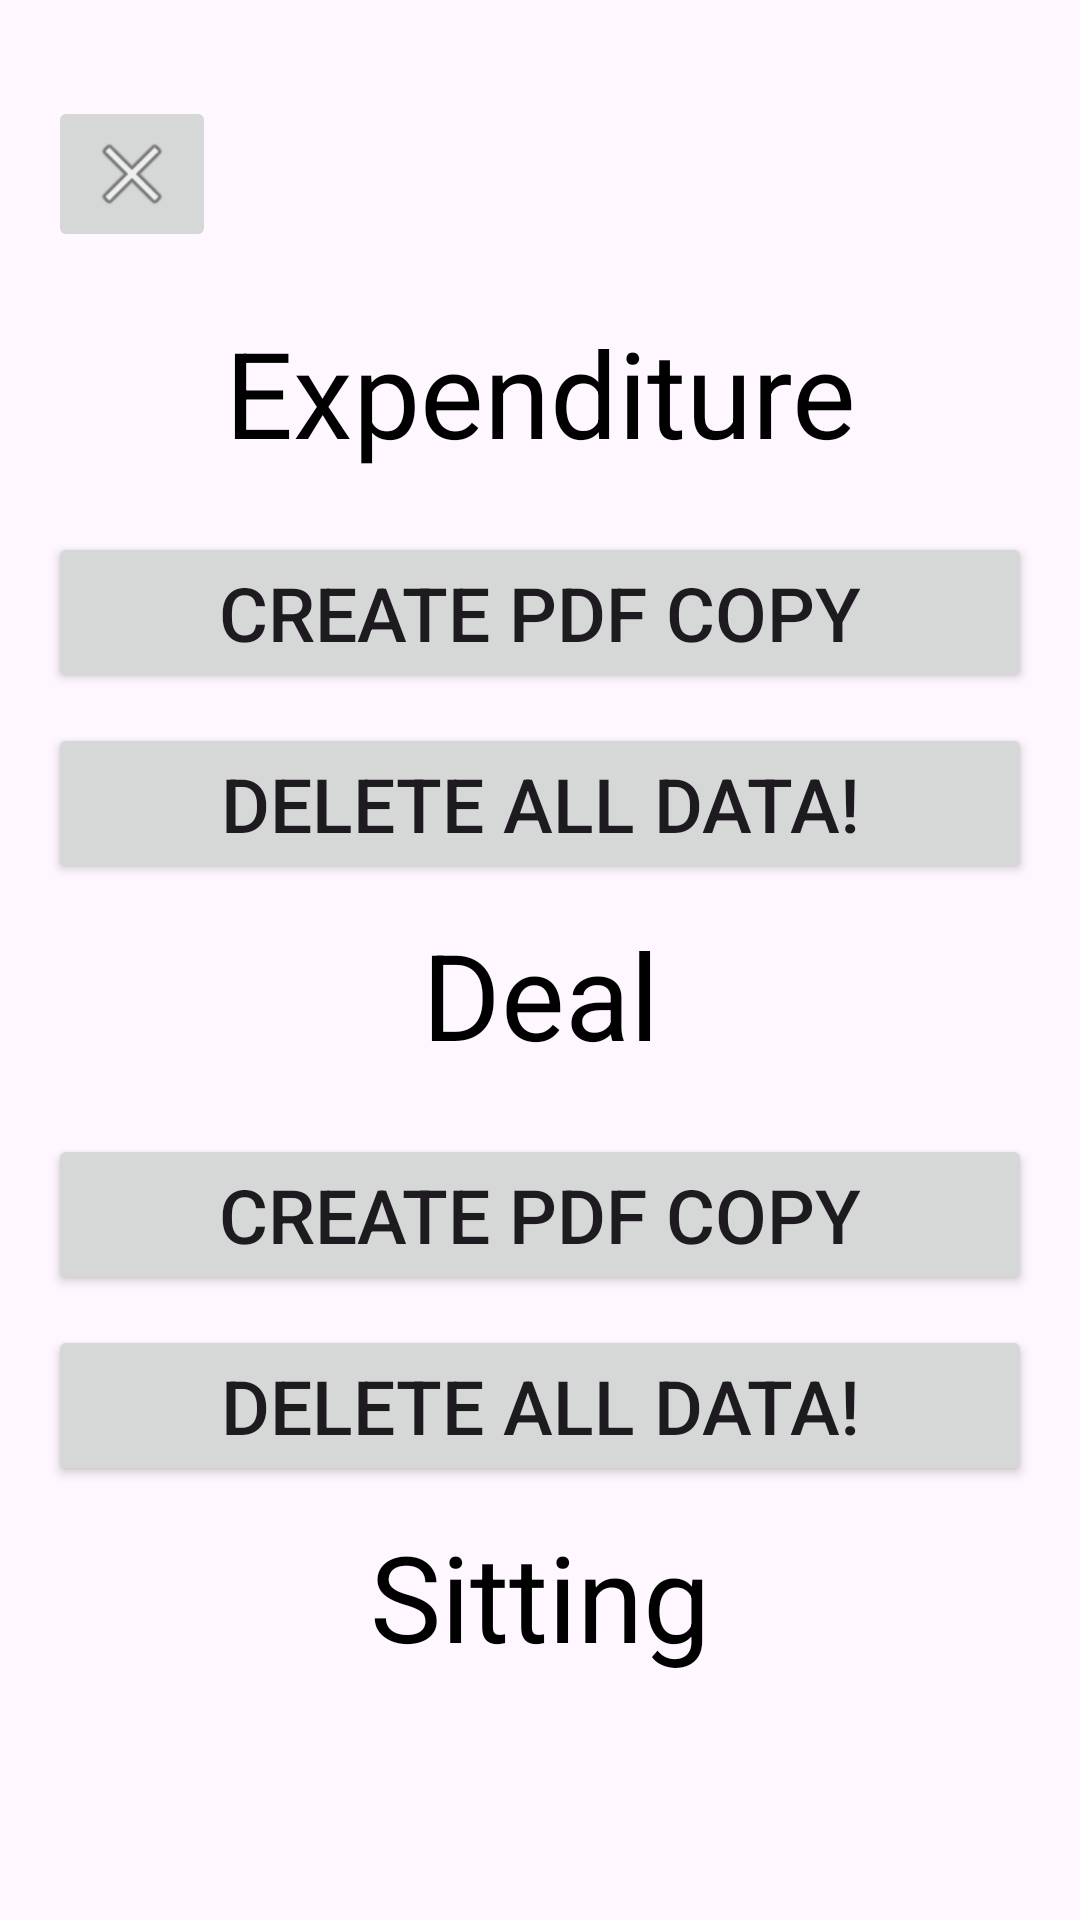

Reconstruct the res/layout file that produces this screen, plus the resources it refers to.
<!-- AndroidManifest.xml: application theme Theme.SmartSpend -->
<!-- res/layout/activity_edit_database.xml -->
<?xml version="1.0" encoding="utf-8"?>
<androidx.constraintlayout.widget.ConstraintLayout xmlns:android="http://schemas.android.com/apk/res/android"
    xmlns:app="http://schemas.android.com/apk/res-auto"
    xmlns:tools="http://schemas.android.com/tools"
    android:id="@+id/main"
    android:layout_width="match_parent"
    android:layout_height="match_parent"
    tools:context=".EditDatabase">

  
  <ScrollView
      android:layout_width="match_parent"
      android:layout_height="match_parent"
      tools:ignore="SpeakableTextPresentCheck">

    <LinearLayout
        android:layout_width="match_parent"
        android:layout_height="wrap_content"
        android:orientation="vertical"
        android:padding="16dp"
        android:gravity="center">

      

      <ImageButton
          android:id="@+id/imageButton12"
          android:layout_width="wrap_content"
          android:layout_height="wrap_content"
          android:layout_marginTop="16dp"
         android:layout_gravity="left"
          app:srcCompat="@android:drawable/ic_menu_close_clear_cancel"
          tools:ignore="SpeakableTextPresentCheck" />

      <TextView
          android:id="@+id/textView12"
          android:layout_width="match_parent"
          android:layout_height="wrap_content"
          android:layout_marginTop="20dp"
          android:text="Expenditure"
          android:textAlignment="center"
          android:textColor="#000000"
          android:textSize="40sp" />

      
      <Button
          android:id="@+id/button2"
          android:layout_width="match_parent"
          android:layout_height="wrap_content"
          android:text="Create Pdf Copy"
          android:textSize="25sp"
          android:layout_marginTop="20dp"
          android:layout_marginBottom="10dp"/>

      
      <Button
          android:id="@+id/button3"
          android:layout_width="match_parent"
          android:layout_height="wrap_content"
          android:text="Delete All Data!"
          android:textSize="25sp"
          android:layout_marginBottom="10dp"/>

      
      <TextView
          android:id="@+id/textView13"
          android:layout_width="match_parent"
          android:layout_height="wrap_content"
          android:text="Deal"
          android:textAlignment="center"
          android:textSize="40sp"
          android:textColor="#000000"/>

      
      <Button
          android:id="@+id/button4"
          android:layout_width="match_parent"
          android:layout_height="wrap_content"
          android:text="Create Pdf Copy"
          android:textSize="25sp"
          android:layout_marginTop="20dp"
          android:layout_marginBottom="10dp"/>

      
      <Button
          android:id="@+id/button5"
          android:layout_width="match_parent"
          android:layout_height="wrap_content"
          android:text="Delete All Data!"
          android:textSize="25sp"
          android:layout_marginBottom="10dp"/>

      
      <TextView
          android:id="@+id/textView14"
          android:layout_width="match_parent"
          android:layout_height="wrap_content"
          android:text="Sitting"
          android:textAlignment="center"
          android:textSize="40sp"
          android:textColor="#000000"/>
    </LinearLayout>
  </ScrollView>

  

</androidx.constraintlayout.widget.ConstraintLayout>
<!-- resources referenced by this layout -->
<resources>
  <style name="Theme.SmartSpend" parent="Base.Theme.SmartSpend" />
  <style name="Base.Theme.SmartSpend" parent="Theme.Material3.DayNight.NoActionBar">
          
          
      </style>
</resources>
